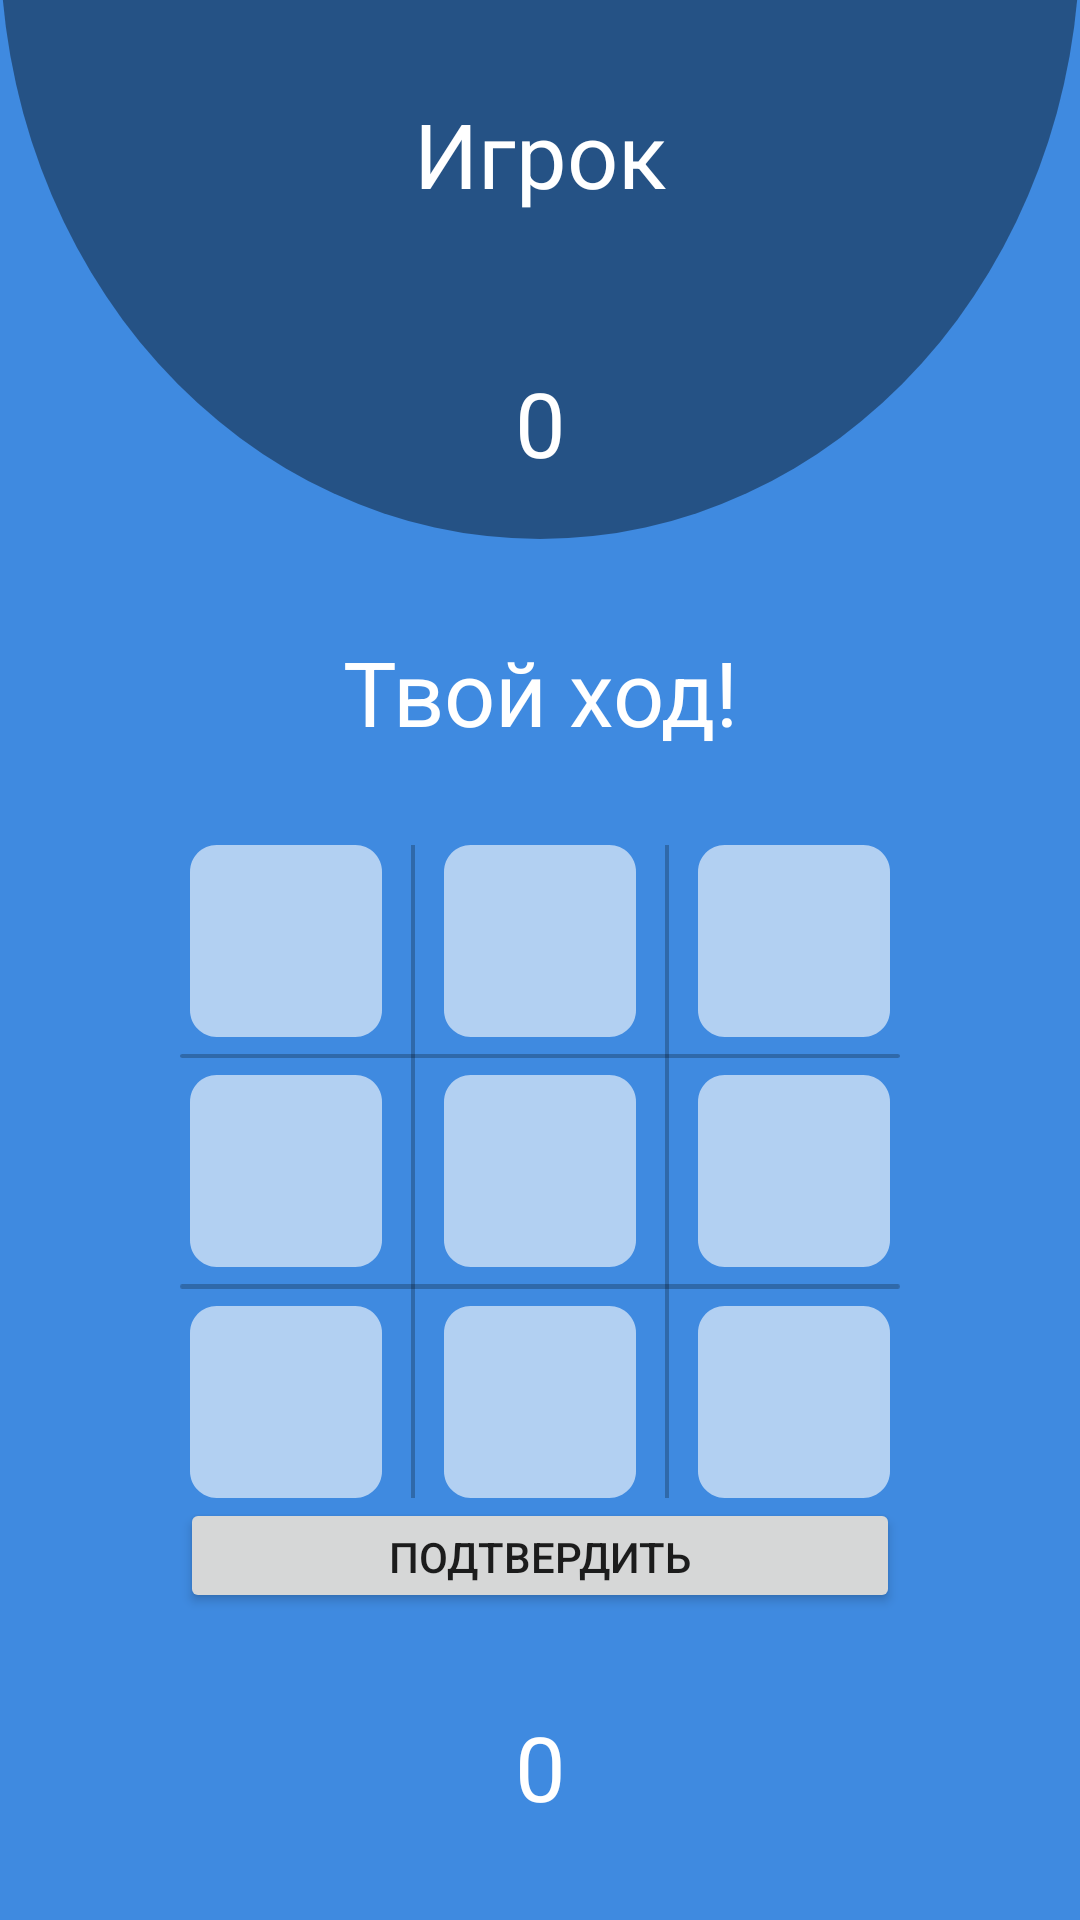

Android layout source for this screen:
<!-- AndroidManifest.xml: application theme Theme.VKCup -->
<!-- res/layout/activity_cross_zero_game.xml -->
<?xml version="1.0" encoding="utf-8"?>
<androidx.constraintlayout.widget.ConstraintLayout xmlns:android="http://schemas.android.com/apk/res/android"
    xmlns:app="http://schemas.android.com/apk/res-auto"
    xmlns:tools="http://schemas.android.com/tools"
    android:layout_width="match_parent"
    android:layout_height="match_parent"
    android:background="@color/vk_blue"
    tools:context=".crosszero.CrossZeroGame">

    <View
        android:id="@+id/op_circle"
        style="@style/some_id"
        android:layout_width="match_parent"
        android:layout_height="400dp"
        android:alpha="0.4"
        android:background="@drawable/circle1"
        app:layout_constraintBottom_toTopOf="@id/turn" />

    <TextView
        android:id="@+id/opponent"
        style="@style/some_id"
        android:layout_width="match_parent"
        android:layout_height="0dp"
        android:gravity="center"
        android:text="@string/name"
        android:textSize="30sp"
        app:layout_constraintBottom_toTopOf="@id/score"
        app:layout_constraintTop_toTopOf="parent"
        app:layout_constraintVertical_weight="8" />

    <TextView
        android:id="@+id/score"
        style="@style/some_id"
        android:layout_width="match_parent"
        android:layout_height="0dp"
        android:gravity="center"
        android:text="@string/zero"
        android:textSize="30sp"
        app:layout_constraintBottom_toTopOf="@id/turn"
        app:layout_constraintTop_toBottomOf="@id/opponent"
        app:layout_constraintVertical_weight="6"
        tools:layout_editor_absoluteX="0dp" />

    <TextView
        android:id="@+id/turn"
        style="@style/some_id"
        android:layout_width="match_parent"
        android:layout_height="0dp"
        android:gravity="center"
        android:text="@string/your_turn"
        android:textSize="30sp"
        app:layout_constraintBottom_toTopOf="@id/sq1"
        app:layout_constraintTop_toBottomOf="@id/score"
        app:layout_constraintVertical_weight="8" />

    <ImageView
        android:id="@+id/line1"
        android:layout_width="0dp"
        android:layout_height="0dp"
        android:src="@drawable/rectangle13"
        app:layout_constraintBottom_toTopOf="@id/submit"
        app:layout_constraintHorizontal_weight="1"
        app:layout_constraintLeft_toRightOf="@id/sq1"
        app:layout_constraintRight_toLeftOf="@id/sq2"
        app:layout_constraintTop_toBottomOf="@id/turn" />

    <ImageView
        android:id="@+id/line2"
        android:layout_width="0dp"
        android:layout_height="0dp"
        android:src="@drawable/rectangle13"
        app:layout_constraintBottom_toTopOf="@id/submit"
        app:layout_constraintHorizontal_weight="1"
        app:layout_constraintLeft_toRightOf="@id/sq2"
        app:layout_constraintRight_toLeftOf="@id/sq3"
        app:layout_constraintTop_toBottomOf="@id/turn" />

    <ImageView
        android:id="@+id/sq1"
        android:layout_width="0dp"
        android:layout_height="0dp"
        android:layout_marginStart="60dp"
        android:src="@drawable/rectangle1"
        app:layout_constraintBottom_toTopOf="@id/line3"
        app:layout_constraintHorizontal_weight="5"
        app:layout_constraintLeft_toLeftOf="parent"
        app:layout_constraintRight_toLeftOf="@id/line1"
        app:layout_constraintTop_toBottomOf="@id/turn"
        app:layout_constraintVertical_weight="5" />

    <ImageView
        android:id="@+id/sq2"
        android:layout_width="0dp"
        android:layout_height="0dp"
        android:src="@drawable/rectangle1"
        app:layout_constraintBottom_toTopOf="@id/line3"
        app:layout_constraintHorizontal_weight="5"
        app:layout_constraintLeft_toRightOf="@id/line1"
        app:layout_constraintRight_toLeftOf="@id/line2"
        app:layout_constraintTop_toBottomOf="@id/turn" />

    <ImageView
        android:id="@+id/sq3"
        android:layout_width="0dp"
        android:layout_height="0dp"
        android:layout_marginEnd="60dp"
        android:src="@drawable/rectangle1"
        app:layout_constraintBottom_toTopOf="@id/line3"
        app:layout_constraintHorizontal_weight="5"
        app:layout_constraintLeft_toRightOf="@id/line2"
        app:layout_constraintRight_toRightOf="parent"
        app:layout_constraintTop_toBottomOf="@id/turn" />


    <ImageView
        android:id="@+id/line3"
        android:layout_width="match_parent"
        android:layout_height="0dp"
        android:layout_marginStart="60dp"
        android:layout_marginEnd="60dp"
        android:src="@drawable/rectangle12"
        app:layout_constraintBottom_toTopOf="@+id/sq4"
        app:layout_constraintTop_toBottomOf="@id/sq1"
        app:layout_constraintVertical_weight="1" />

    <ImageView
        android:id="@+id/sq4"
        android:layout_width="0dp"
        android:layout_height="0dp"
        android:layout_marginStart="60dp"
        android:src="@drawable/rectangle1"
        app:layout_constraintBottom_toTopOf="@id/line4"
        app:layout_constraintLeft_toLeftOf="parent"
        app:layout_constraintRight_toLeftOf="@id/line1"
        app:layout_constraintTop_toBottomOf="@id/line3"
        app:layout_constraintVertical_weight="5" />

    <ImageView
        android:id="@+id/sq5"
        android:layout_width="0dp"
        android:layout_height="0dp"
        android:src="@drawable/rectangle1"
        app:layout_constraintBottom_toTopOf="@id/line4"
        app:layout_constraintLeft_toRightOf="@id/line1"
        app:layout_constraintRight_toLeftOf="@id/line2"
        app:layout_constraintTop_toBottomOf="@id/line3" />

    <ImageView
        android:id="@+id/sq6"
        android:layout_width="0dp"
        android:layout_height="0dp"
        android:layout_marginEnd="60dp"
        android:src="@drawable/rectangle1"
        app:layout_constraintBottom_toTopOf="@id/line4"
        app:layout_constraintLeft_toRightOf="@id/line2"
        app:layout_constraintRight_toRightOf="parent"
        app:layout_constraintTop_toBottomOf="@id/line3" />


    <ImageView
        android:id="@+id/line4"
        android:layout_width="match_parent"
        android:layout_height="0dp"
        android:layout_marginStart="60dp"
        android:layout_marginEnd="60dp"
        android:src="@drawable/rectangle12"
        app:layout_constraintBottom_toTopOf="@+id/sq7"
        app:layout_constraintTop_toBottomOf="@id/sq4"
        app:layout_constraintVertical_weight="1" />

    <ImageView
        android:id="@+id/sq7"
        android:layout_width="0dp"
        android:layout_height="0dp"
        android:layout_marginStart="60dp"
        android:src="@drawable/rectangle1"
        app:layout_constraintBottom_toTopOf="@id/submit"
        app:layout_constraintLeft_toLeftOf="parent"
        app:layout_constraintRight_toLeftOf="@id/line1"
        app:layout_constraintTop_toBottomOf="@id/line4"
        app:layout_constraintVertical_weight="5" />

    <ImageView
        android:id="@+id/sq8"
        android:layout_width="0dp"
        android:layout_height="0dp"
        android:src="@drawable/rectangle1"
        app:layout_constraintBottom_toTopOf="@id/submit"
        app:layout_constraintLeft_toRightOf="@id/line1"
        app:layout_constraintRight_toLeftOf="@id/line2"
        app:layout_constraintTop_toBottomOf="@id/line4" />

    <ImageView
        android:id="@+id/sq9"
        android:layout_width="0dp"
        android:layout_height="0dp"
        android:layout_marginEnd="60dp"
        android:src="@drawable/rectangle1"
        app:layout_constraintBottom_toTopOf="@id/submit"
        app:layout_constraintLeft_toRightOf="@id/line2"
        app:layout_constraintRight_toRightOf="parent"
        app:layout_constraintTop_toBottomOf="@id/line4" />

    <Button
        android:id="@+id/submit"
        android:layout_width="match_parent"
        android:layout_height="0dp"
        android:layout_marginStart="60dp"
        android:layout_marginEnd="60dp"
        android:text="@string/submit"
        app:layout_constraintBottom_toTopOf="@id/me"
        app:layout_constraintTop_toBottomOf="@id/sq7"
        app:layout_constraintVertical_weight="3">

    </Button>

    <View
        android:id="@+id/me_circle"
        style="@style/some_id"
        android:layout_width="match_parent"
        android:layout_height="300dp"
        android:layout_marginTop="10dp"
        android:alpha="0.4"
        android:background="@drawable/cirle"
        app:layout_constraintTop_toBottomOf="@id/submit" />

    <TextView
        android:id="@+id/me"
        style="@style/some_id"
        android:layout_width="match_parent"
        android:layout_height="0dp"
        android:gravity="center"
        android:text="@string/zero"
        android:textSize="30sp"
        app:layout_constraintBottom_toBottomOf="parent"
        app:layout_constraintTop_toBottomOf="@id/submit"
        app:layout_constraintVertical_weight="8" />

</androidx.constraintlayout.widget.ConstraintLayout>
<!-- resources referenced by this layout -->
<resources>
  <color name="vk_blue">#ff3F8AE0</color>
  <!-- drawable circle1 (drawable) -->
  <?xml version="1.0" encoding="utf-8"?>
  <shape
      xmlns:android="http://schemas.android.com/apk/res/android"
      android:shape="oval">
      <size
          android:width="65dp"
          android:height="65dp"/>
      <solid
          android:color="@color/black"/>
  
  </shape>
  <!-- drawable rectangle1 (drawable) -->
  <?xml version="1.0" encoding="utf-8"?>
  <vector xmlns:android="http://schemas.android.com/apk/res/android"
      xmlns:aapt="http://schemas.android.com/aapt"
      android:width="72dp"
      android:height="72dp"
      android:alpha="0.6"
      android:viewportWidth="72"
      android:viewportHeight="72">
  
      <group>
  
          <clip-path android:pathData="M10 0H62C67.5228 0 72 4.47715 72 10V62C72 67.5228 67.5228 72 62 72H10C4.47715 72 0 67.5228 0 62V10C0 4.47715 4.47715 0 10 0Z" />
  
          <path
              android:fillColor="#FFFFFF"
              android:pathData="M0 0V72H72V0" />
  
      </group>
  
  </vector>
  <!-- drawable rectangle12 (drawable) -->
  <?xml version="1.0" encoding="utf-8"?>
  <vector
      xmlns:android="http://schemas.android.com/apk/res/android"
      xmlns:aapt="http://schemas.android.com/aapt"
      android:width="300dp"
      android:height="2dp"
      android:viewportWidth="300"
      android:viewportHeight="2"
      >
  
      <group>
  
          <clip-path
              android:pathData="M1 0H299C299.552 0 300 0.447715 300 1C300 1.55228 299.552 2 299 2H1C0.447715 2 0 1.55228 0 1C0 0.447715 0.447715 0 1 0Z"
              />
  
          <path
              android:pathData="M0 0V2H300V0"
              android:fillColor="#3D000000"
              />
  
      </group>
  
  </vector>
  <!-- drawable rectangle13 (drawable) -->
  <?xml version="1.0" encoding="utf-8"?>
  <vector
      xmlns:android="http://schemas.android.com/apk/res/android"
      xmlns:aapt="http://schemas.android.com/aapt"
      android:width="2dp"
      android:height="300dp"
      android:viewportWidth="300"
      android:viewportHeight="2"
      >
  
      <group>
  
          <clip-path
              android:pathData="M1 0H299C299.552 0 300 0.447715 300 1C300 1.55228 299.552 2 299 2H1C0.447715 2 0 1.55228 0 1C0 0.447715 0.447715 0 1 0Z"
              />
  
          <path
              android:pathData="M0 0V2H300V0"
              android:fillColor="#3D000000"
              />
  
      </group>
  
  </vector>
  <string name="name">Игрок</string>
  <string name="submit">Подтвердить</string>
  <string name="your_turn">Твой ход!</string>
  <string name="zero">0</string>
  <style name="some_id">
  
          <item name="android:textSize">
              36sp
          </item>
  
          <item name="android:textColor">
              #FFFFFF
          </item>
  
      </style>
  <style name="Theme.VKCup" parent="Theme.MaterialComponents.DayNight.DarkActionBar">
          
          <item name="colorPrimary">@color/purple_500</item>
          <item name="colorPrimaryVariant">@color/purple_700</item>
          <item name="colorOnPrimary">@color/white</item>
          
          <item name="colorSecondary">@color/teal_200</item>
          <item name="colorSecondaryVariant">@color/teal_700</item>
          <item name="colorOnSecondary">@color/black</item>
          
          <item name="android:statusBarColor" tools:targetApi="l">?attr/colorPrimaryVariant</item>
          
      </style>
  <color name="black">#FF000000</color>
  <color name="purple_500">#FF6200EE</color>
  <color name="purple_700">#FF3700B3</color>
  <color name="white">#FFFFFFFF</color>
  <color name="teal_200">#FF03DAC5</color>
  <color name="teal_700">#FF018786</color>
</resources>
